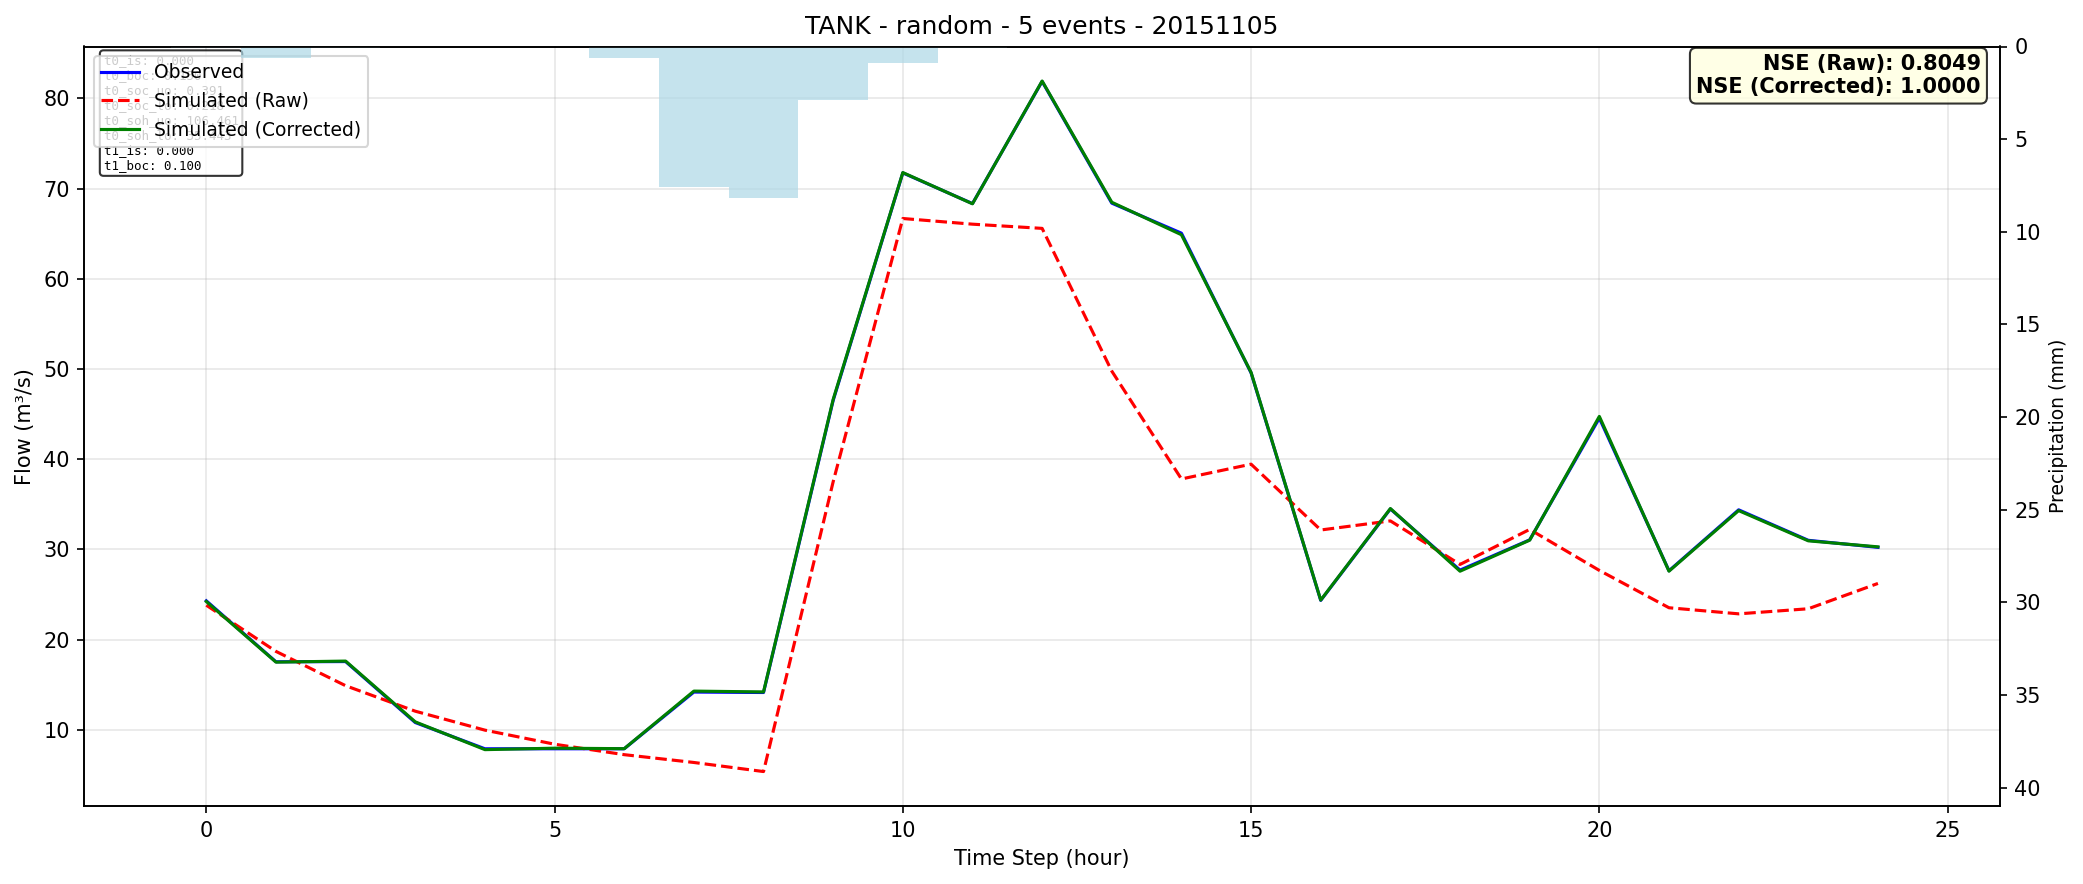

Values plotted in this chart, from the file beside it:
time, observed, simulated_raw, simulated_corrected
0, 24.3, 23.82, 24.23
1, 17.54, 18.7, 17.51
2, 17.57, 14.89, 17.62
3, 10.81, 12.07, 10.88
4, 7.9, 9.966, 7.804
5, 7.9, 8.406, 7.964
6, 7.9, 7.247, 7.911
7, 14.19, 6.381, 14.29
8, 14.14, 5.374, 14.2
9, 46.52, 37.51, 46.63
10, 71.75, 66.69, 71.78
11, 68.34, 66.06, 68.32
12, 81.89, 65.6, 81.93
13, 68.39, 49.77, 68.49
14, 65.06, 37.81, 64.89
15, 49.58, 39.45, 49.63
16, 24.35, 32.16, 24.38
17, 34.49, 33.16, 34.53
18, 27.71, 28.34, 27.59
19, 31.06, 32.22, 31.03
20, 44.56, 27.68, 44.75
21, 27.63, 23.53, 27.59
22, 34.39, 22.86, 34.31
23, 31.01, 23.42, 30.95
24, 30.23, 26.23, 30.29
